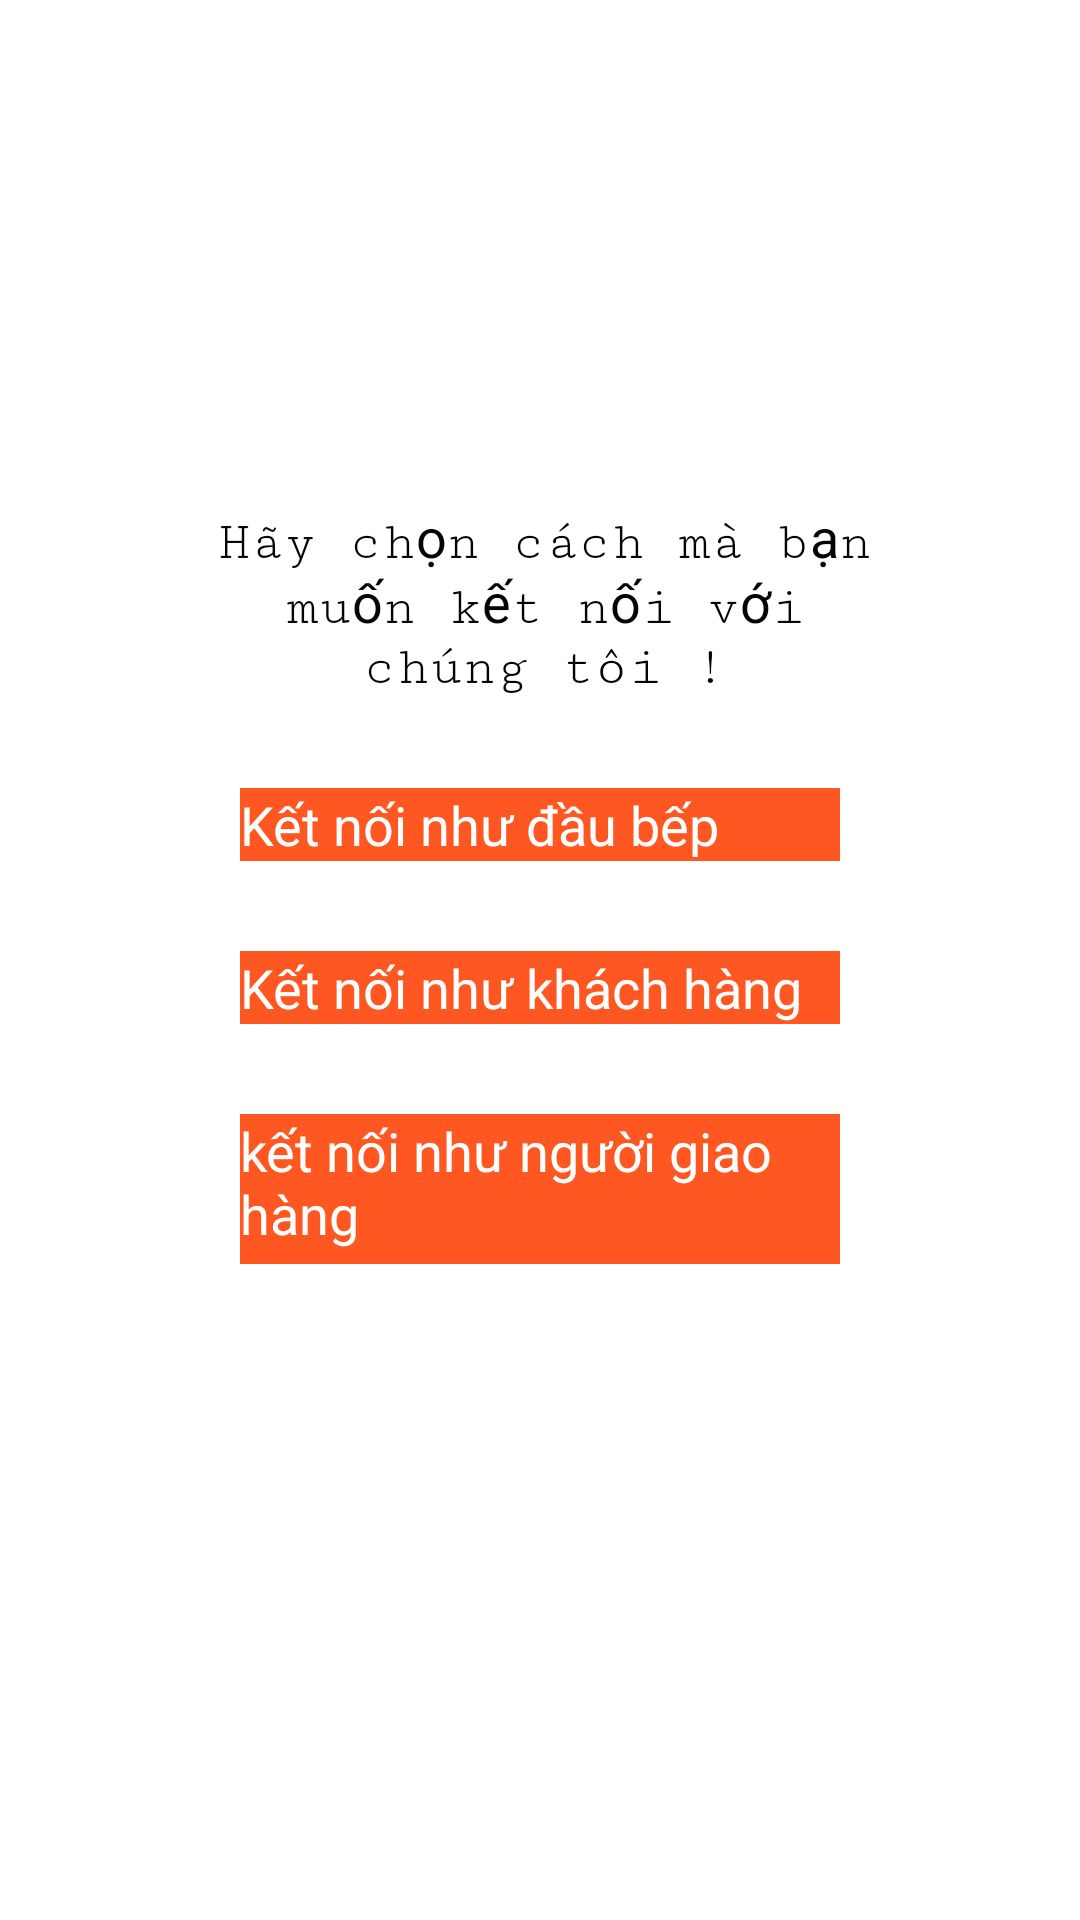

Produce the Android XML layout that renders to this screen, including the resource entries it uses.
<!-- AndroidManifest.xml: application theme Theme.ContentProviders -->
<!-- res/layout/activity_choose_one.xml -->
<?xml version="1.0" encoding="utf-8"?>
<androidx.constraintlayout.widget.ConstraintLayout xmlns:android="http://schemas.android.com/apk/res/android"
    xmlns:app="http://schemas.android.com/apk/res-auto"
    xmlns:tools="http://schemas.android.com/tools"
    android:id="@+id/back3"
    android:layout_width="fill_parent"
    android:layout_height="fill_parent"
    tools:context=".ChooseOne">

    <LinearLayout
        android:id="@+id/linearlayout"
        android:layout_width="265dp"
        android:layout_height="330dp"
        android:background="@drawable/background_shape"
        android:orientation="vertical"
        android:padding="15dp"
        app:layout_constraintBottom_toBottomOf="parent"
        app:layout_constraintEnd_toEndOf="parent"
        app:layout_constraintStart_toStartOf="parent"
        app:layout_constraintTop_toTopOf="parent"
        app:layout_constraintVertical_bias="0.498">

        <TextView
            android:id="@+id/textView"
            android:layout_width="230dp"
            android:layout_height="wrap_content"
            android:layout_marginLeft="4dp"
            android:layout_marginRight="4dp"
            android:fontFamily="serif-monospace"
            android:text="Hãy chọn cách mà bạn muốn kết nối với chúng tôi !"
            android:textAlignment="center"
            android:textColor="#050505"
            android:textSize="18sp" />

        <Button
            android:id="@+id/chef"
            android:layout_width="200dp"
            android:layout_height="wrap_content"
            android:layout_gravity="center"
            android:layout_marginTop="30dp"
            android:background="#FF5722"
            android:text="Kết nối như đầu bếp"
            android:textColor="#FFFFFF"
            android:textSize="18sp" />

        <Button
            android:id="@+id/customer"
            android:layout_width="200dp"
            android:layout_height="wrap_content"
            android:layout_gravity="center"
            android:layout_marginTop="30dp"
            android:background="#FF5722"
            android:text="Kết nối như khách hàng"
            android:textColor="#FFFFFF"
            android:textSize="18sp" />

        <Button
            android:id="@+id/delivery"
            android:layout_width="200dp"
            android:layout_height="50dp"
            android:layout_gravity="center"
            android:layout_marginTop="30dp"
            android:layout_marginBottom="30dp"
            android:background="#FF5722"
            android:text="kết nối như người giao hàng"
            android:textColor="#FFFFFF"
            android:textSize="18sp" />
    </LinearLayout>
</androidx.constraintlayout.widget.ConstraintLayout>
<!-- resources referenced by this layout -->
<resources>

</resources>
